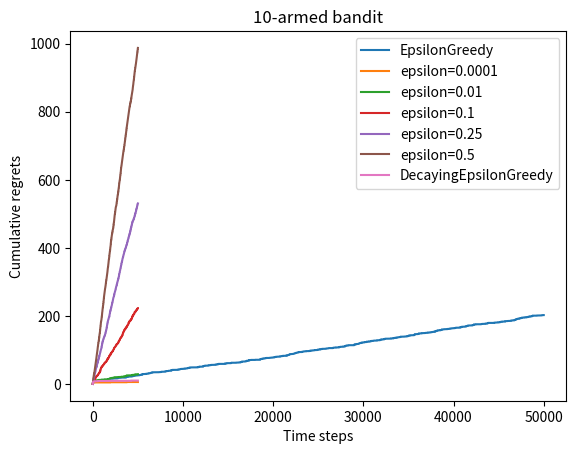

Write the Python code that produced this figure.
# Multi-armed bandit
# 一、问题介绍
## 问题简介
    # 可以看作简化版的强化学习，因为其不存在状态信息，只有动作和奖励，算是最简单的“和环境交互中的学习”

    # 多臂老虎机问题
    # 假设老虎机有K个拉杆，拉动每一个拉杆都对应一个关于奖励的概率分布。每拉动一次拉杆会从奖励堆里按照概率随机获得一个奖励

    # 目标是在每根拉杆奖励概率分布未知的情况下，从头开始尝试，在拉动T次后，获得尽可能高的累计奖励
    # 由于奖励的概率分布未知，我们需要在“探索拉杆的获奖概率”和“根据经验选择获奖最多的拉杆”中进行权衡，以探索采取怎样的策略额能使获得的累计奖励最高

## 形式化的描述
    # 多臂老虎机问题可以表示为一个元组（A，R）
    # 其中A为动作集合，表示拉动某个拉杆，有多少根就有多少个动作a_i
    # R表示奖励的概率分布，拉动每一个拉杆的动作都对应一个奖励概率分布
    # 那么目标即为最大化T步内累计的奖励，a_i表示在第t时间步拉动某一拉杆的动作，r_i表示a_i获得的奖励

## 累计懊悔
    # 对于每个动作a，定义其奖励的期望E（R）
    # 于是肯定存在一根拉杆，其奖励的期望最大，记为E（R）_max
    # 引入“懊悔”：拉动当前杆的动作a获得的奖励与最大奖励期望的差值
    # 累计懊悔：操作T次后的懊悔总量
    # 那么MAB问题的目标即为，最大化累计奖励，也即最小化累计懊悔

## 估计期望奖励
    # 由于不知道奖励的概率分布，必须从每次实验结果里更新
    # 采用增量式更新的方法代替所有数求和再求平均，时间复杂度为o（1）
    # 下面编码实现一个拉杆数为10的多臂老虎机

# 导入需要使用的库,其中numpy是支持数组和矩阵运算的科学计算库,而matplotlib是绘图库
import numpy as np
import matplotlib.pyplot as plt


class BernoulliBandit:
    """ 伯努利多臂老虎机,输入K表示拉杆个数 """
    def __init__(self, K):
        self.probs = np.random.uniform(size=K)  # 随机生成K个0～1范围内的数,作为拉动每根拉杆的获奖概率
        self.best_idx = np.argmax(self.probs)  # 获奖概率最大的拉杆
        self.best_prob = self.probs[self.best_idx]  # 最大的获奖概率
        self.K = K

    def step(self, k):
        # 当玩家选择了k号拉杆后,根据拉动该老虎机的k号拉杆获得奖励的概率返回1（获奖）或0（未获奖）
        if np.random.rand() < self.probs[k]:
            return 1
        else:
            return 0


np.random.seed(1)  # 设定随机种子,使实验具有可重复性
K = 10
bandit_10_arm = BernoulliBandit(K)
print("随机生成了一个%d臂伯努利老虎机" % K)
print("获奖概率最大的拉杆为%d号,其获奖概率为%.4f" %
      (bandit_10_arm.best_idx, bandit_10_arm.best_prob))

# 下面使用Solver类实现多臂老虎机的求解，需要实现以下函数功能
    # 根据策略选择动作
    # 根据动作获取奖励
    # 更新期望奖励的估值

class Solver:
    """ 多臂老虎机算法基本框架 """
    def __init__(self, bandit):
        self.bandit = bandit
        self.counts = np.zeros(self.bandit.K)  # # 初始化一个长度为 K 的数组，用于记录每根拉杆的尝试次数，初始值都为 0
        self.regret = 0.  # 初始化当前步的累积懊悔为 0
        self.actions = []  # 维护一个列表,记录每一步选择的动作
        self.regrets = []  # 维护一个列表,记录每一步的累积懊悔

    def update_regret(self, k):
        # 计算累积懊悔并保存,k为本次动作选择的拉杆的编号
        self.regret += self.bandit.best_prob - self.bandit.probs[k]
        self.regrets.append(self.regret)

    def run_one_step(self):
        # 返回当前动作选择哪一根拉杆,由每个具体的策略实现
        raise NotImplementedError

    def run(self, num_steps):
        # 运行一定次数,num_steps为总运行次数
        for _ in range(num_steps):
            k = self.run_one_step()
            self.counts[k] += 1
            self.actions.append(k)
            self.update_regret(k)

## 上面的solver类只给了run_one_step函数的接口，具体的策略需要继承solver类，实现run_one_step函数

# 二、探索与利用的平衡
    # 在上面的算法框架里，还没有策略说要采取哪个动作
    # 下面将学习如何设计一个策略，需要解决“探索”和“利用”的平衡问题
    # 探索是指尝试拉动更多可能的拉杆，这根拉杆不一定获得最大的奖励，但是可以摸清楚拉杆的一些情况
    # 利用是指拉动目前已知情况下，奖励期望最大的那根拉杆。但是目前的最优未必是全局最优

    # 所以在多臂老虎机问题，设计策略时就需要平衡这两者，使得奖励最大化

    # 一个常用的思路是，在开始时做比较多的探索，在对每根拉杆都有比较准确的估计后，再进行利用
    # 下面介绍一些这个思路下的经典算法

## 三、常见算法介绍

# 1、epsilon-贪心算法
    # 完全贪婪算法在每一时刻采取奖励期望最大的动作，就成了纯粹的利用，没有探索
    # epsilon-greedy算法，其实只是简单的添加了噪声epsilon，下面用e简写一下
    # 每次动作以1-e的概率选择奖励期望最大的拉杆，以e的概率随机选择一根
    # 当探索次数不断增加，对每个动作的奖励估计会越来越准确，探索次数可以减少，所以可以令e随时间衰减，但不会在有限的步骤衰减到0，否则仍是局部最优
    # 下面编码实现

class EpsilonGreedy(Solver):
    """ epsilon贪婪算法,继承Solver类 """
    def __init__(self, bandit, epsilon=0.01, init_prob=1.0):
        super(EpsilonGreedy, self).__init__(bandit)
        self.epsilon = epsilon
        # 初始化拉动所有拉杆的期望奖励估值
        self.estimates = np.array([init_prob] * self.bandit.K)

    def run_one_step(self):
        if np.random.random() < self.epsilon:
            k = np.random.randint(0, self.bandit.K)  # 随机选择一根拉杆
        else:
            k = np.argmax(self.estimates)  # 选择期望奖励估值最大的拉杆
        r = self.bandit.step(k)  # 得到本次动作的奖励
        self.estimates[k] += 1. / (self.counts[k] + 1) * (r - self.estimates[k])
        return k

# 通过可视化直观展示一下每一时间步的累计函数

def plot_results(solvers, solver_names):
    """生成累积懊悔随时间变化的图像。输入solvers是一个列表,列表中的每个元素是一种特定的策略。
    而solver_names也是一个列表,存储每个策略的名称"""
    for idx, solver in enumerate(solvers):
        time_list = range(len(solver.regrets))
        plt.plot(time_list, solver.regrets, label=solver_names[idx])
    plt.xlabel('Time steps')
    plt.ylabel('Cumulative regrets')
    plt.title('%d-armed bandit' % solvers[0].bandit.K)
    plt.legend()
    plt.show()


np.random.seed(1)
epsilon_greedy_solver = EpsilonGreedy(bandit_10_arm, epsilon=0.01)
epsilon_greedy_solver.run(50000)
print('epsilon-贪婪算法的累积懊悔为：', epsilon_greedy_solver.regret)
plot_results([epsilon_greedy_solver], ["EpsilonGreedy"])


# 上面实验结果可视化后发现，累计懊悔和时间成线性关系
# 采用不同的e值看一下：
np.random.seed(0)
epsilons = [1e-4, 0.01, 0.1, 0.25, 0.5]
epsilon_greedy_solver_list = [
    EpsilonGreedy(bandit_10_arm, epsilon=e) for e in epsilons
]
epsilon_greedy_solver_names = ["epsilon={}".format(e) for e in epsilons]
for solver in epsilon_greedy_solver_list:
    solver.run(5000)

plot_results(epsilon_greedy_solver_list, epsilon_greedy_solver_names)

# 可以发现，e值越小，也即越贪婪，那么累计的懊悔值就越小，但仍是线性的
# 下面采用e随时间减小的算法，具体的衰减形式采用反比例衰减（不会为0），其实可以预想到，斜率逐渐变小，那图形大概也知道结果了

class DecayingEpsilonGreedy(Solver):
    """ epsilon值随时间衰减的epsilon-贪婪算法,继承Solver类 """
    def __init__(self, bandit, init_prob=1.0):
        super(DecayingEpsilonGreedy, self).__init__(bandit)
        self.estimates = np.array([init_prob] * self.bandit.K)
        self.total_count = 0

    def run_one_step(self):
        self.total_count += 1
        if np.random.random() < 1 / self.total_count:  # epsilon值随时间衰减
            k = np.random.randint(0, self.bandit.K)
        else:
            k = np.argmax(self.estimates)

        r = self.bandit.step(k)
        self.estimates[k] += 1. / (self.counts[k] + 1) * (r - self.estimates[k])

        return k


np.random.seed(1)
decaying_epsilon_greedy_solver = DecayingEpsilonGreedy(bandit_10_arm)
decaying_epsilon_greedy_solver.run(5000)
print('epsilon值衰减的贪婪算法的累积懊悔为：', decaying_epsilon_greedy_solver.regret)
plot_results([decaying_epsilon_greedy_solver], ["DecayingEpsilonGreedy"])